Image classification data set "Food images" (sayantani-dey/Burger-Buster on GitHub). Class labels (2): healthy, unhealthy.

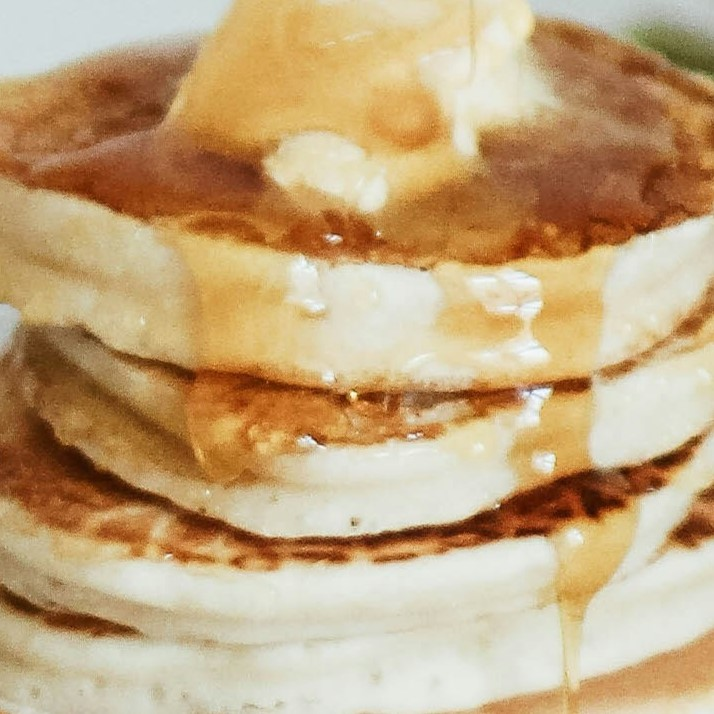
Label: unhealthy

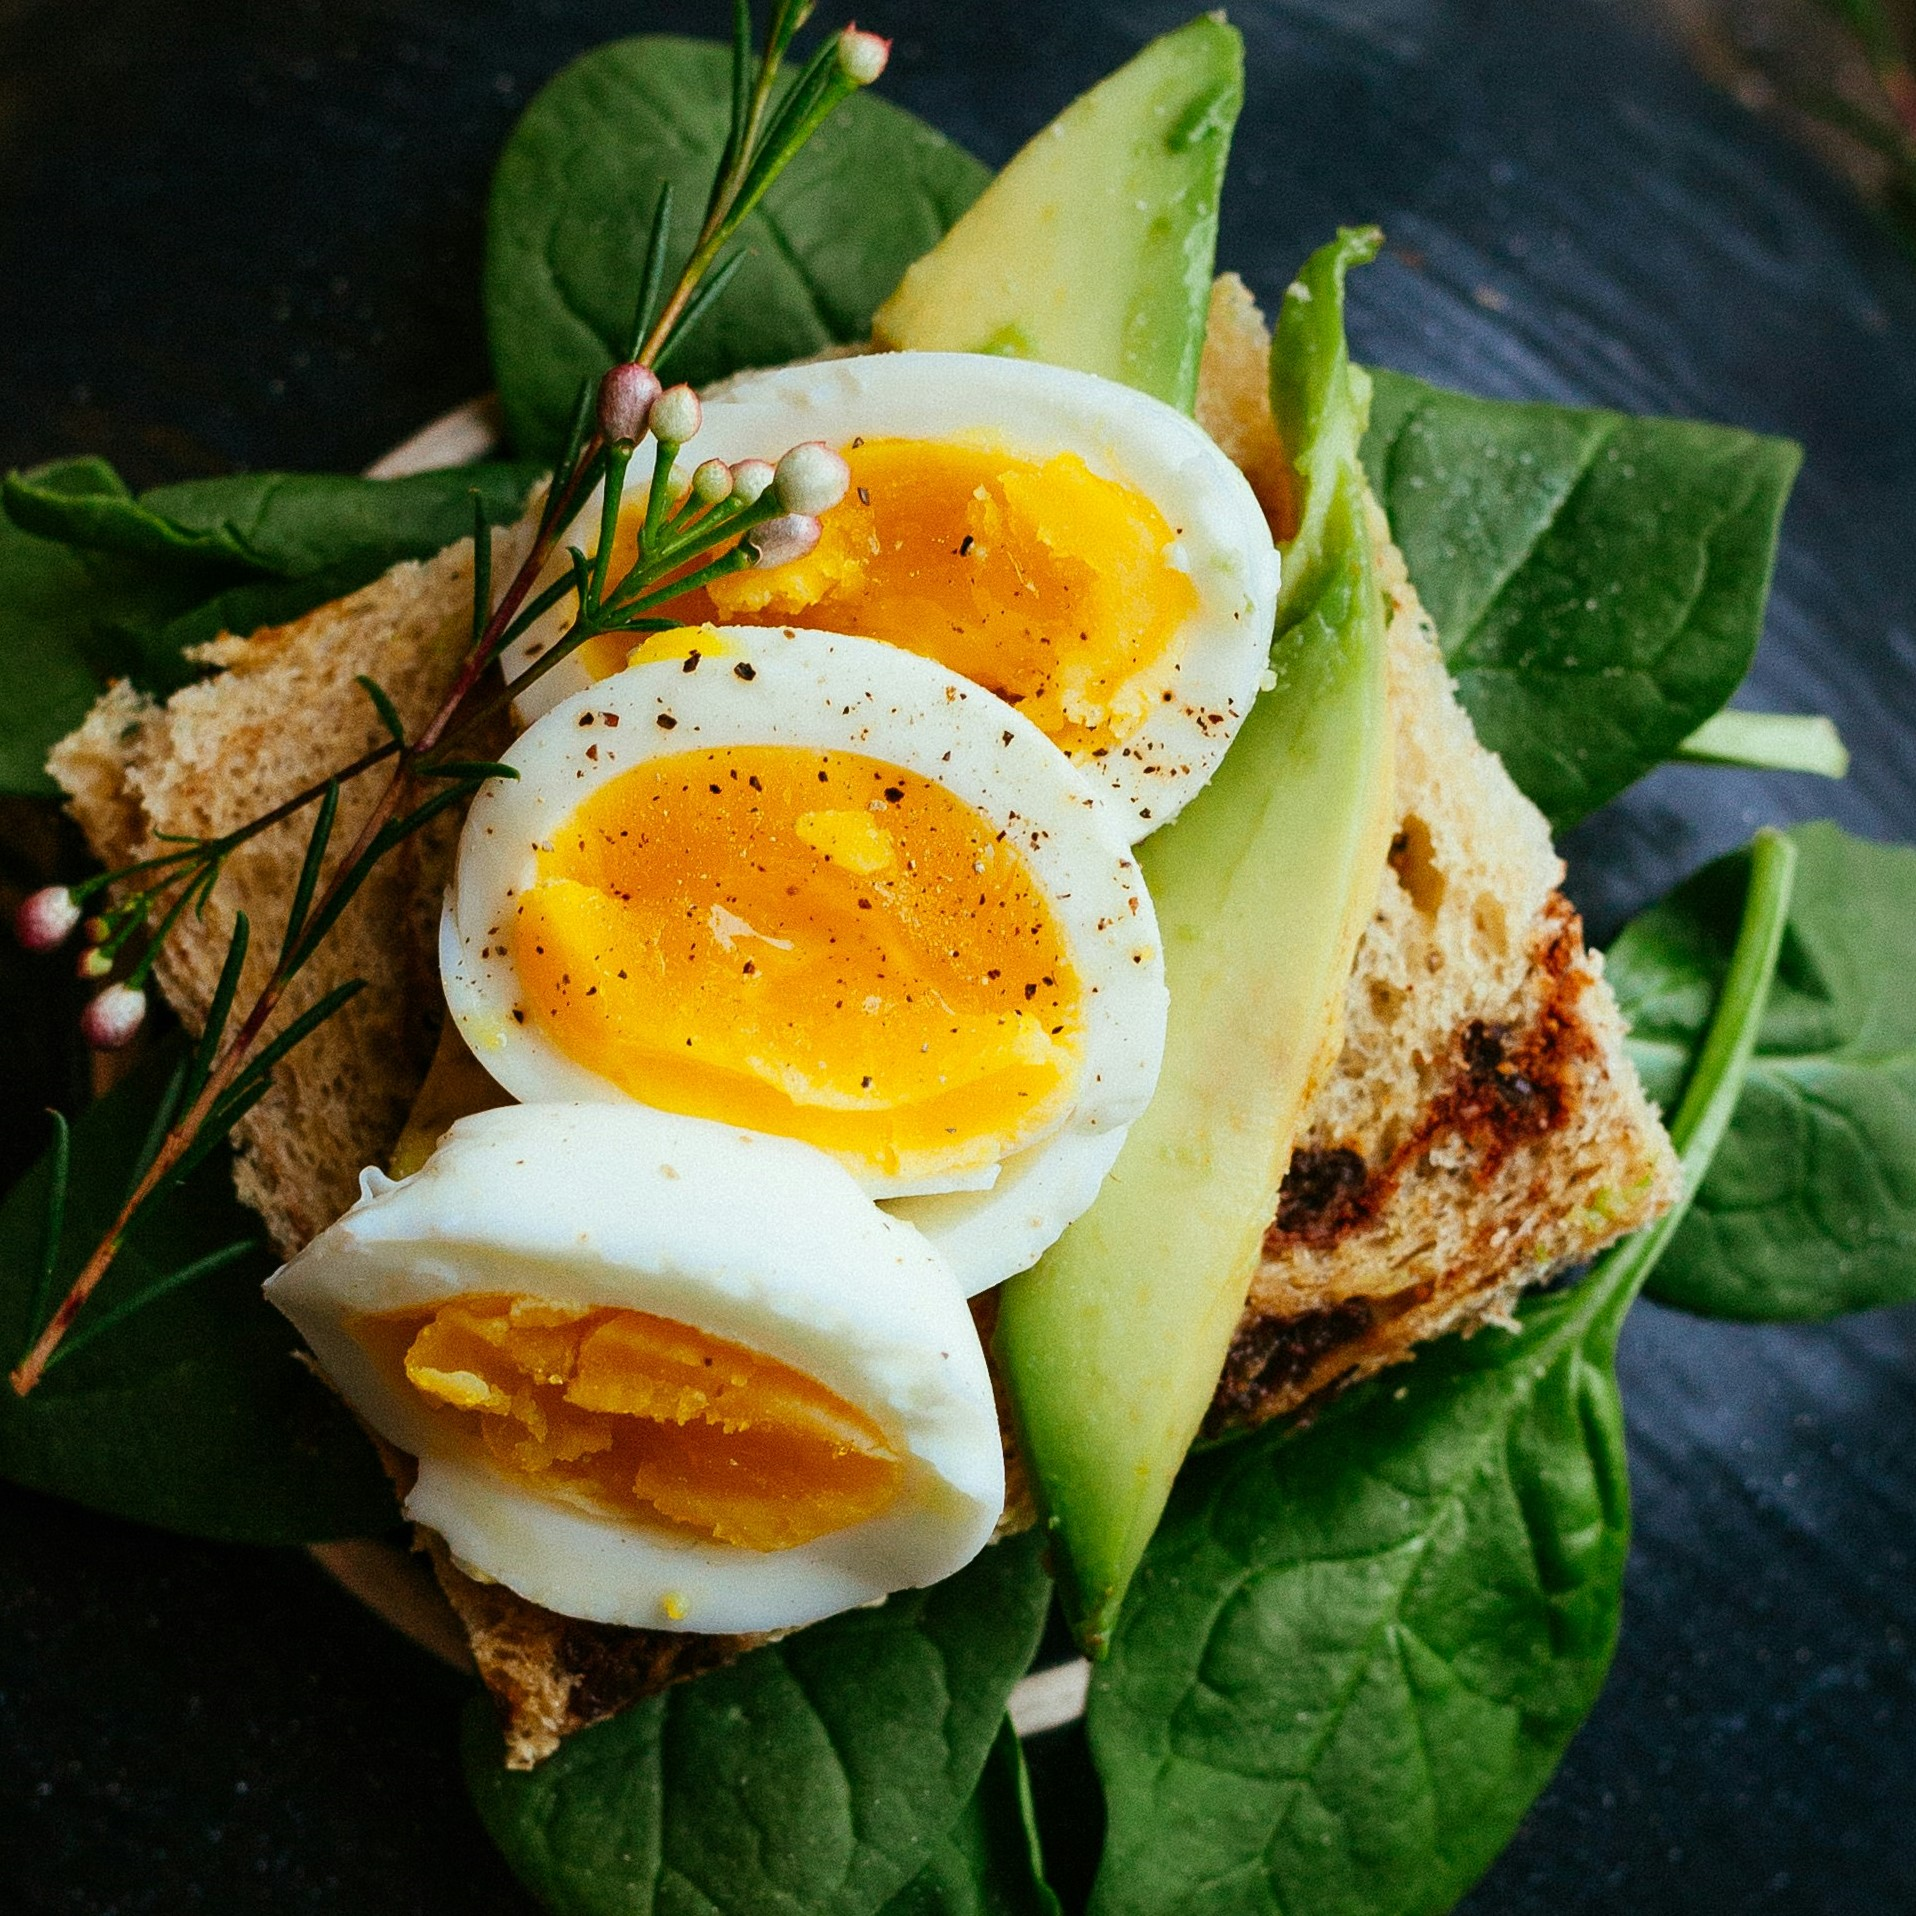
Label: healthy

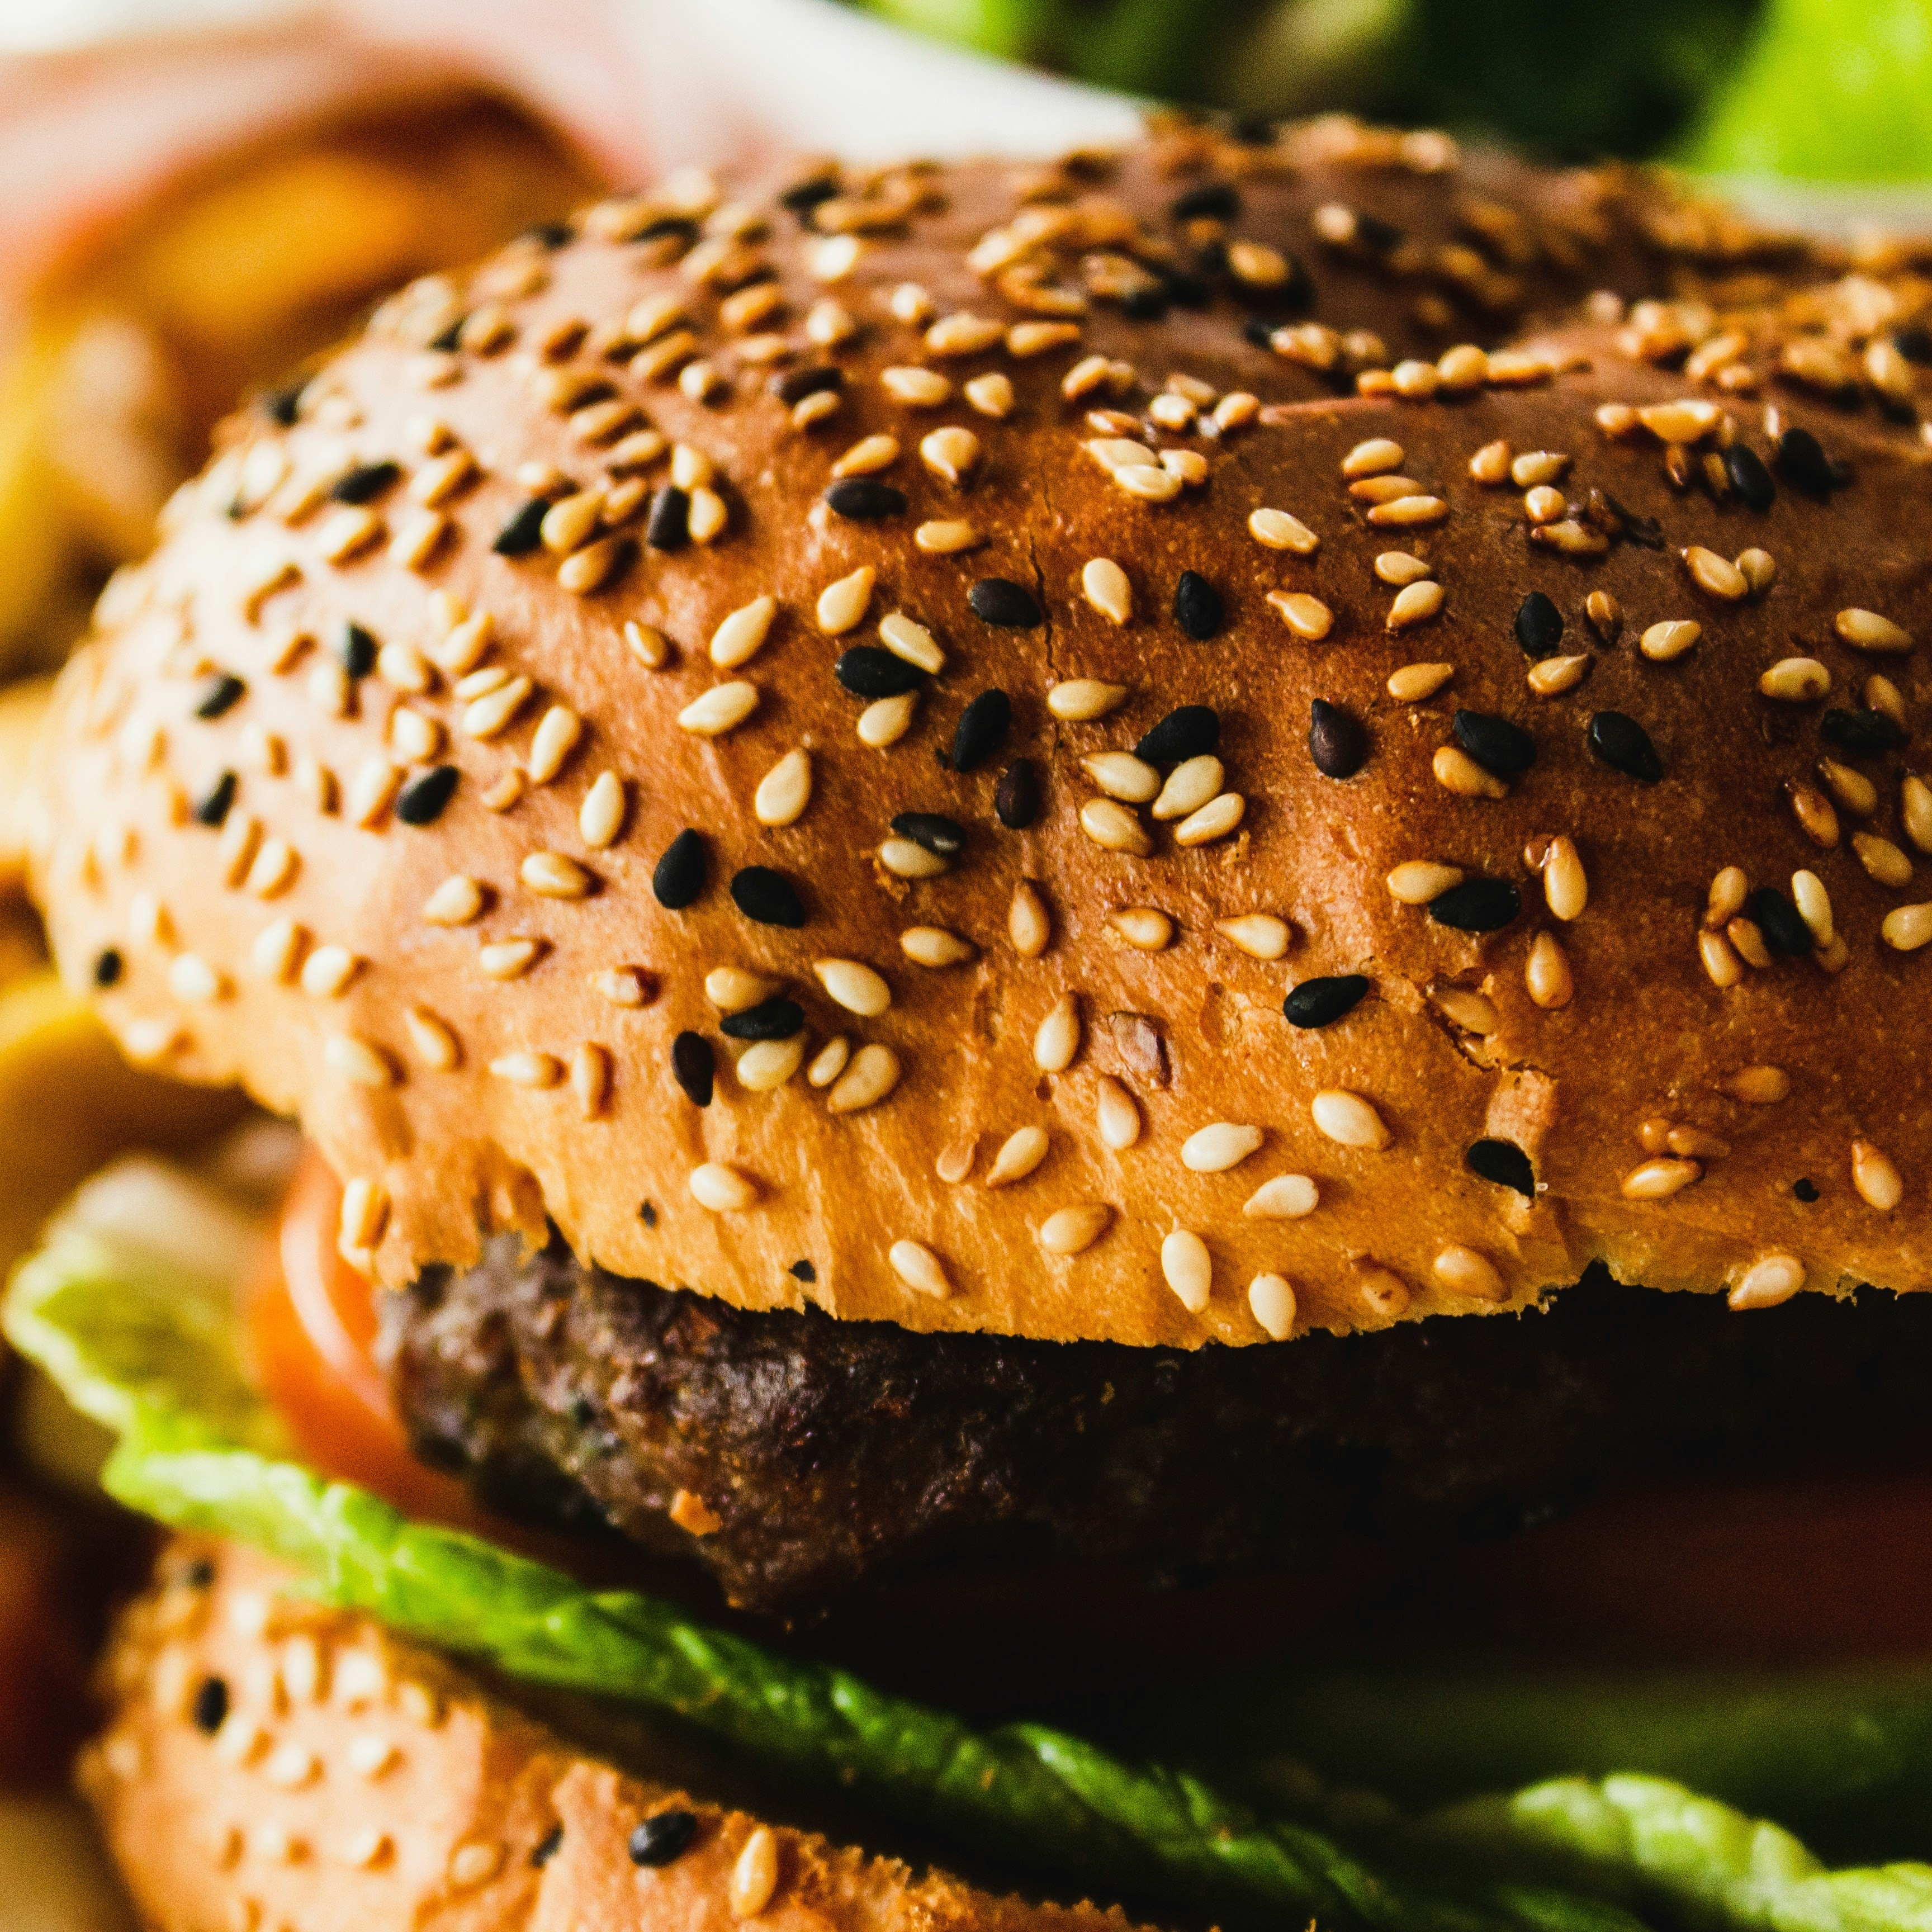
Label: unhealthy

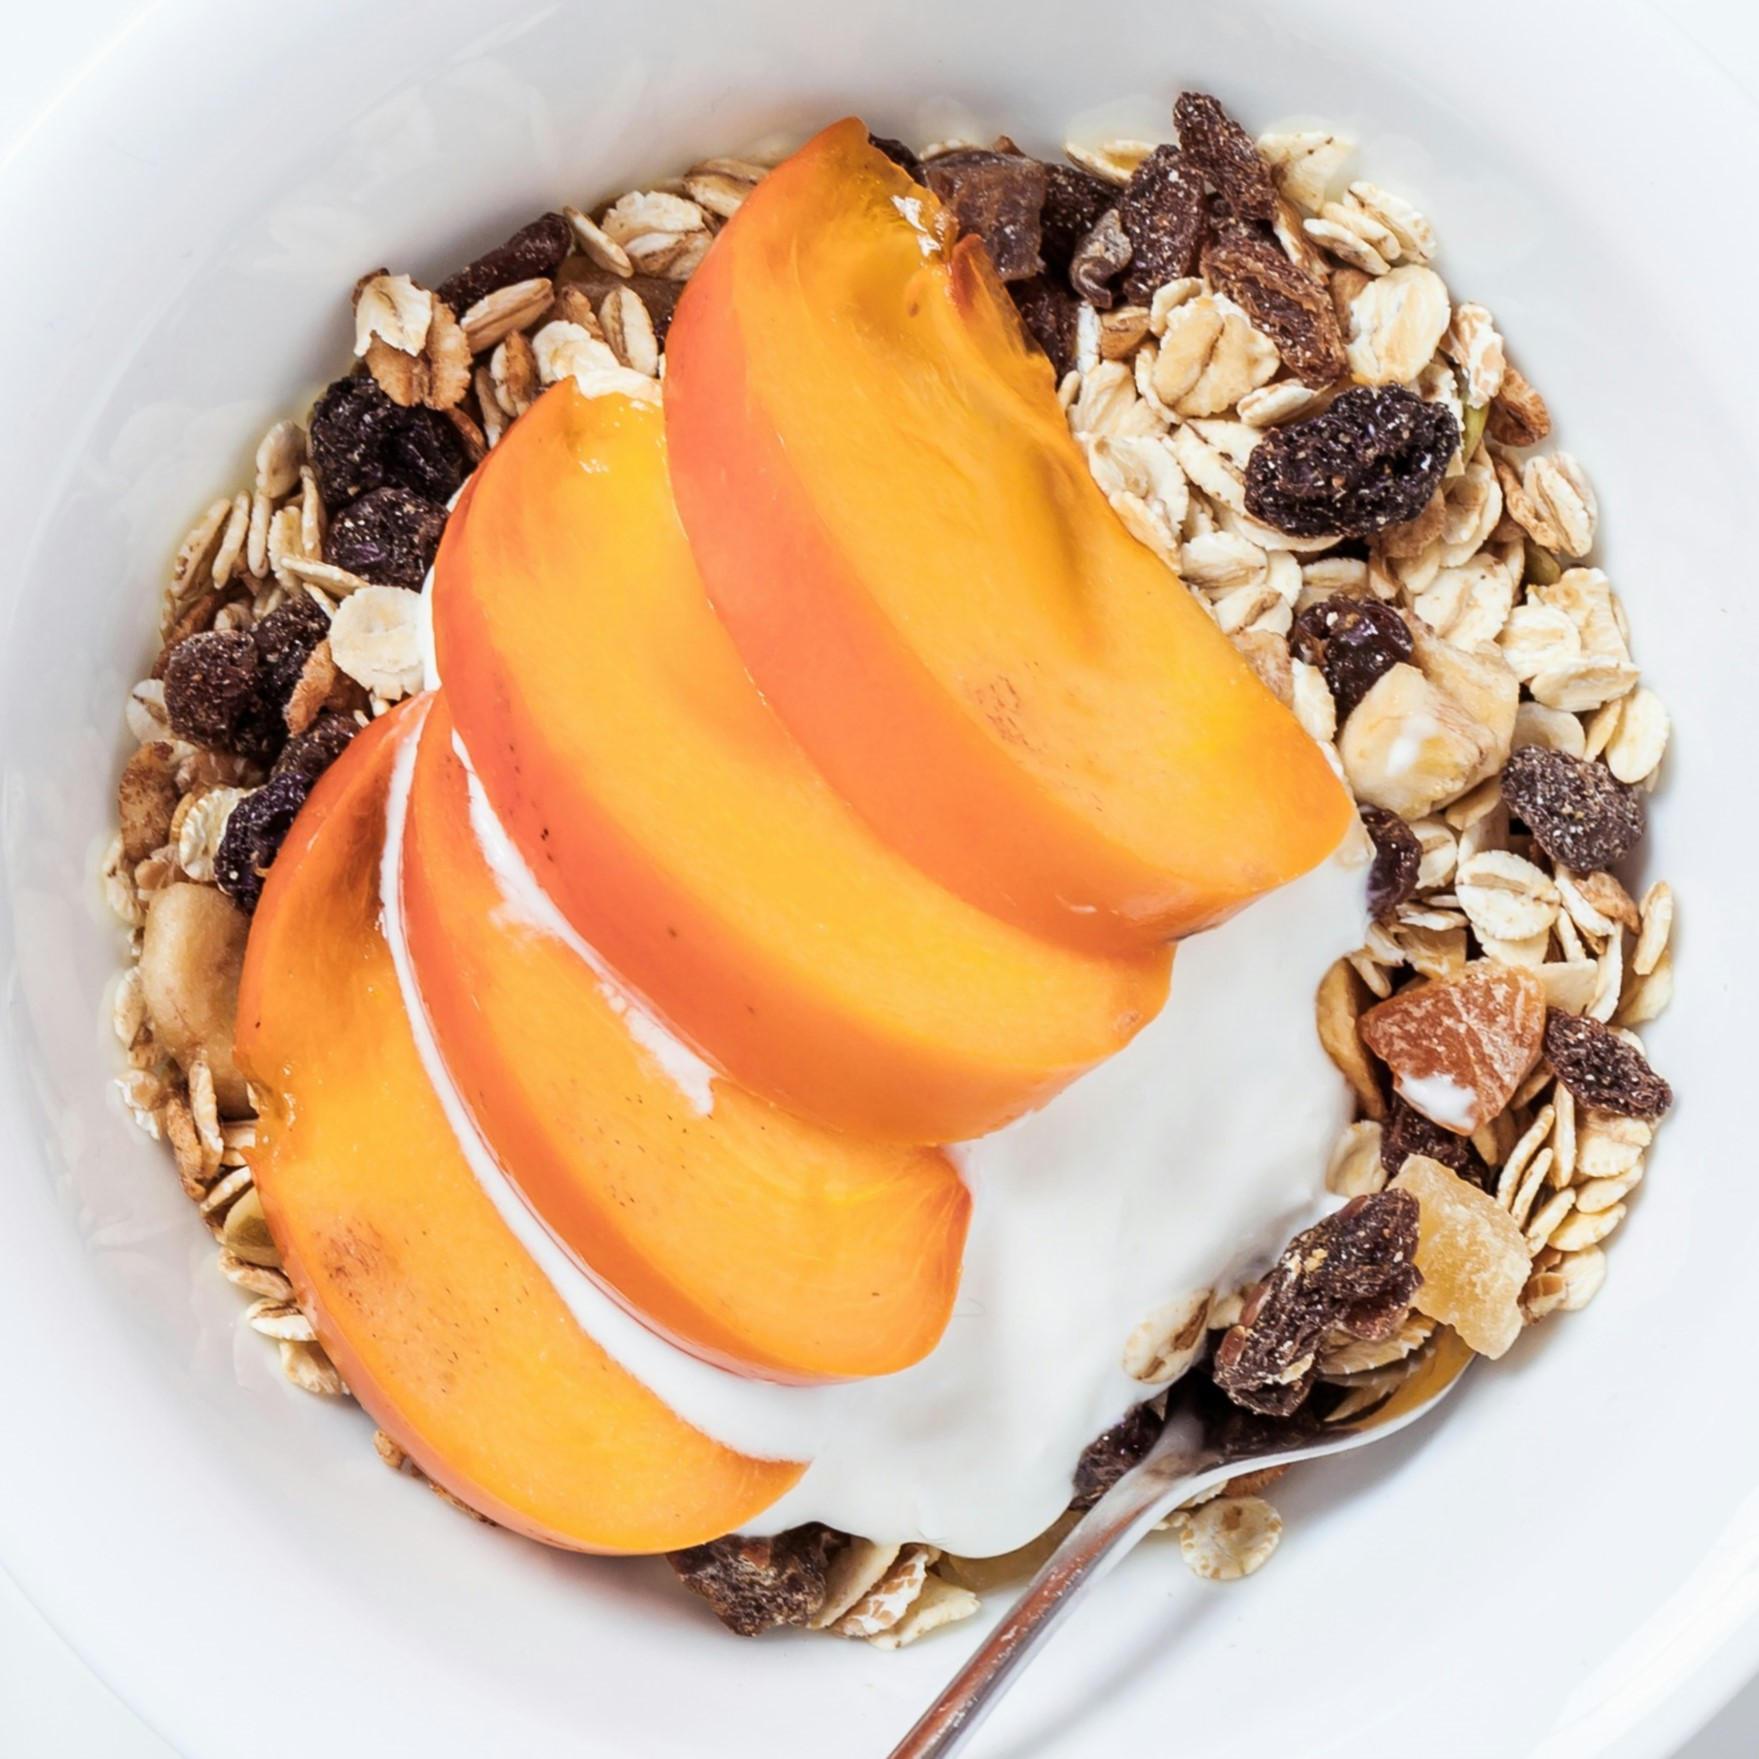
Label: healthy

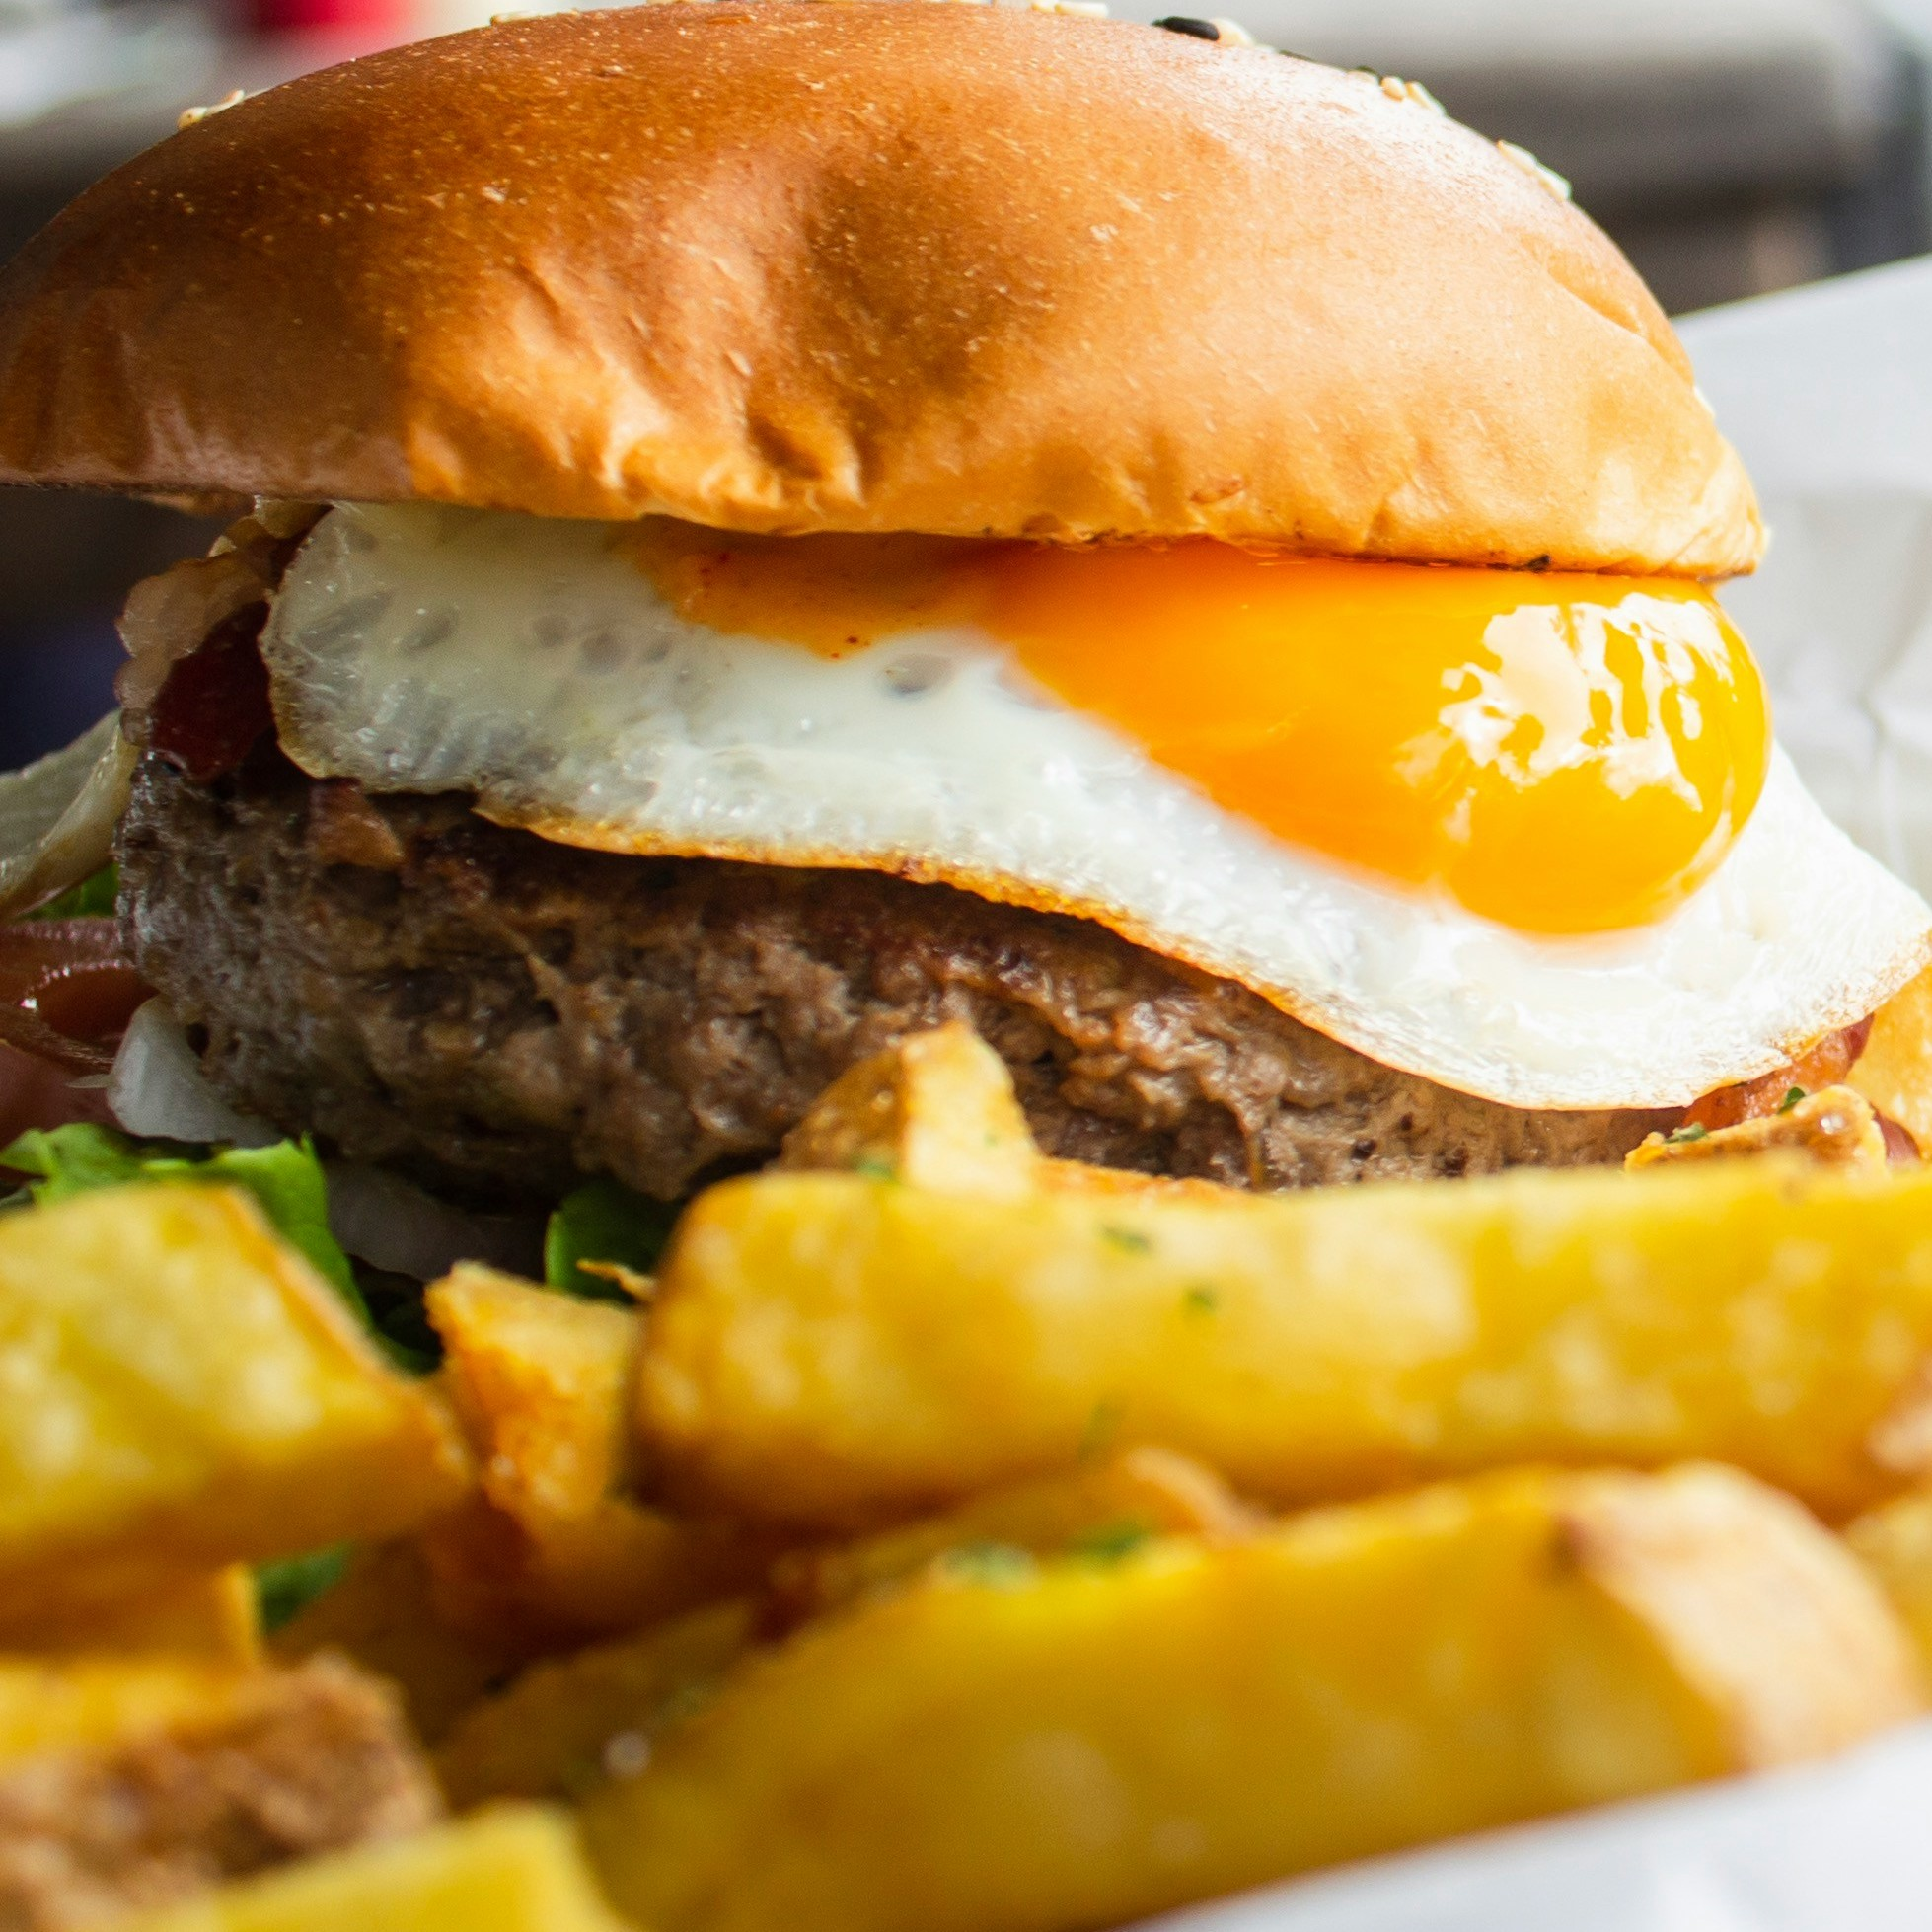
Label: unhealthy

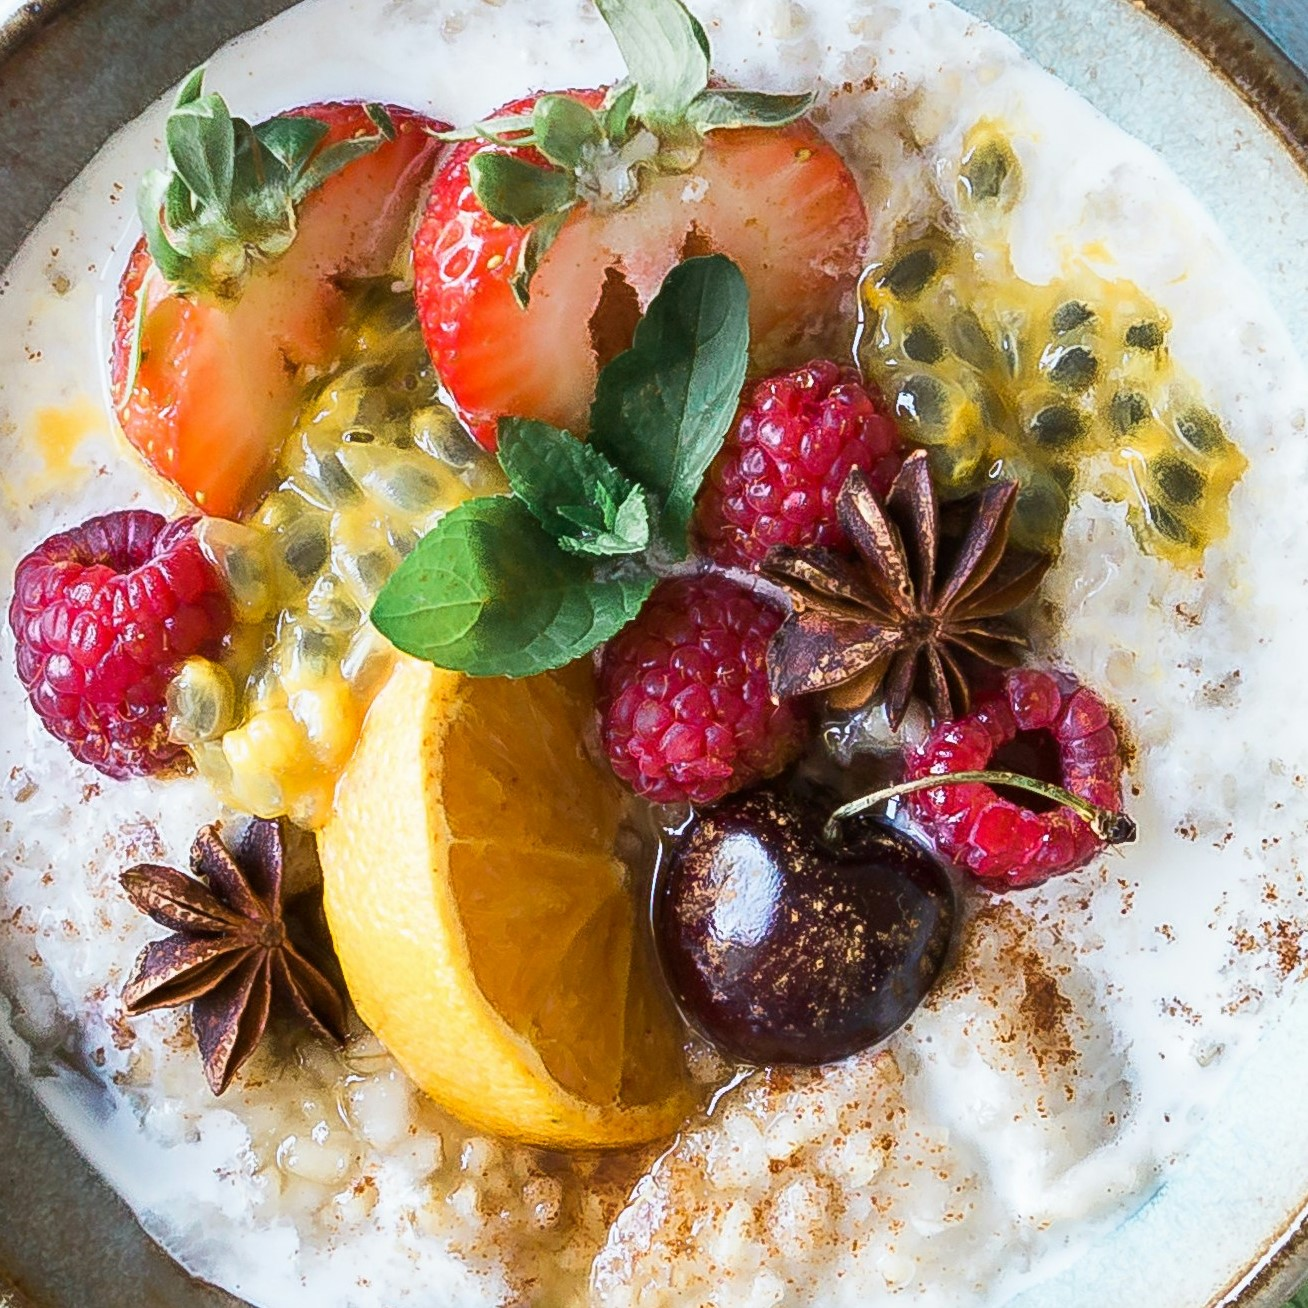
Label: healthy
